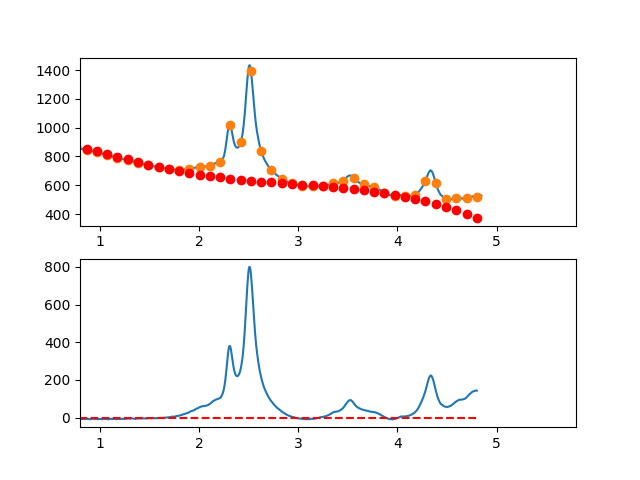

Values plotted in this chart, from the file beside it:
3.497376620970942263e-01, -1.093564512268528688e+01
3.549127125818158923e-01, -8.317845997234030619e+00
3.600877630665375029e-01, -6.887313455000935392e+00
3.652628135512591134e-01, -2.993554017999940697e+00
3.704378640359806685e-01, 6.329257917556105895e-01
3.756129145207023345e-01, 3.824619452252250085e+00
3.807879650054239451e-01, 5.845020441475980988e+00
3.859630154901455557e-01, 8.333622237413464973e+00
3.911380659748671662e-01, 9.836918318051175447e+00
3.963131164595887768e-01, 9.242402161375252945e+00
4.014881669443103873e-01, 8.381567245372025354e+00
4.066632174290319424e-01, 1.022390704802830896e+01
4.118382679137536084e-01, 1.069091504733012243e+01
4.170133183984752190e-01, 1.051908472126399374e+01
4.221883688831968295e-01, 1.399390954781654273e+01
4.273634193679184401e-01, 1.300588300497372529e+01
4.325384698526400507e-01, 1.151549857072200211e+01
4.377135203373616612e-01, 1.153124972304806306e+01
4.428885708220832718e-01, 1.209062993993836699e+01
4.480636213068048823e-01, 1.117613269937896803e+01
4.532386717915264929e-01, 1.217325147935605401e+01
4.584137222762481034e-01, 1.307247975785674043e+01
4.635887727609697140e-01, 1.224531101286709145e+01
4.687638232456912690e-01, 1.114523872237316482e+01
4.739388737304129906e-01, 1.193175636436183140e+01
4.791139242151345456e-01, 1.361535741681916534e+01
4.842889746998561562e-01, 1.335053535773170097e+01
4.894640251845778223e-01, 1.383278366508591262e+01
4.946390756692994328e-01, 1.395559581686813999e+01
4.998141261540209879e-01, 1.299746529106448634e+01
5.049891766387426539e-01, 1.381288556566187253e+01
5.101642271234642090e-01, 1.329135011864639182e+01
5.153392776081858750e-01, 1.379435242800423111e+01
5.205143280929074301e-01, 1.260838597172210029e+01
5.256893785776289851e-01, 9.333944227786446390e+00
5.308644290623507622e-01, 9.186520674183498159e+00
5.360394795470723173e-01, 9.963608788899819046e+00
5.412145300317938723e-01, 8.582702049921522303e+00
5.463895805165155384e-01, 8.446293935235189565e+00
5.515646310012372044e-01, 8.526877922826997747e+00
5.567396814859587595e-01, 9.365947490683765864e+00
5.619147319706804256e-01, 8.281405431026655606e+00
5.670897824554018696e-01, 6.755791793016555857e+00
5.722648329401235356e-01, 5.681055940049532182e+00
5.774398834248452017e-01, 4.418147235521928451e+00
5.826149339095667568e-01, 2.984015042829241793e+00
5.877899843942884228e-01, 2.174608725367988882e+00
5.929650348790099779e-01, 1.626877646534126143e+00
5.981400853637316439e-01, 1.541771169723574531e+00
6.033151358484533100e-01, 3.971238658332254090e+00
6.084901863331748650e-01, 4.289229475756314969e+00
6.136652368178964201e-01, 3.635692985392097398e+00
6.188402873026181972e-01, 2.810578550634886597e+00
6.240153377873396412e-01, 9.288355348816139667e-01
6.291903882720613073e-01, -1.482586698472459830e+00
6.343654387567828623e-01, -2.134738786031107338e+00
6.395404892415045284e-01, -1.778671364397837351e+00
6.447155397262261944e-01, -8.234350701771973036e-01
6.498905902109477495e-01, 3.289194600273503966e-01
6.550656406956693045e-01, -6.636584103886207231e-01
6.602406911803910816e-01, -1.289219318028926864e+00
... 809 more rows
